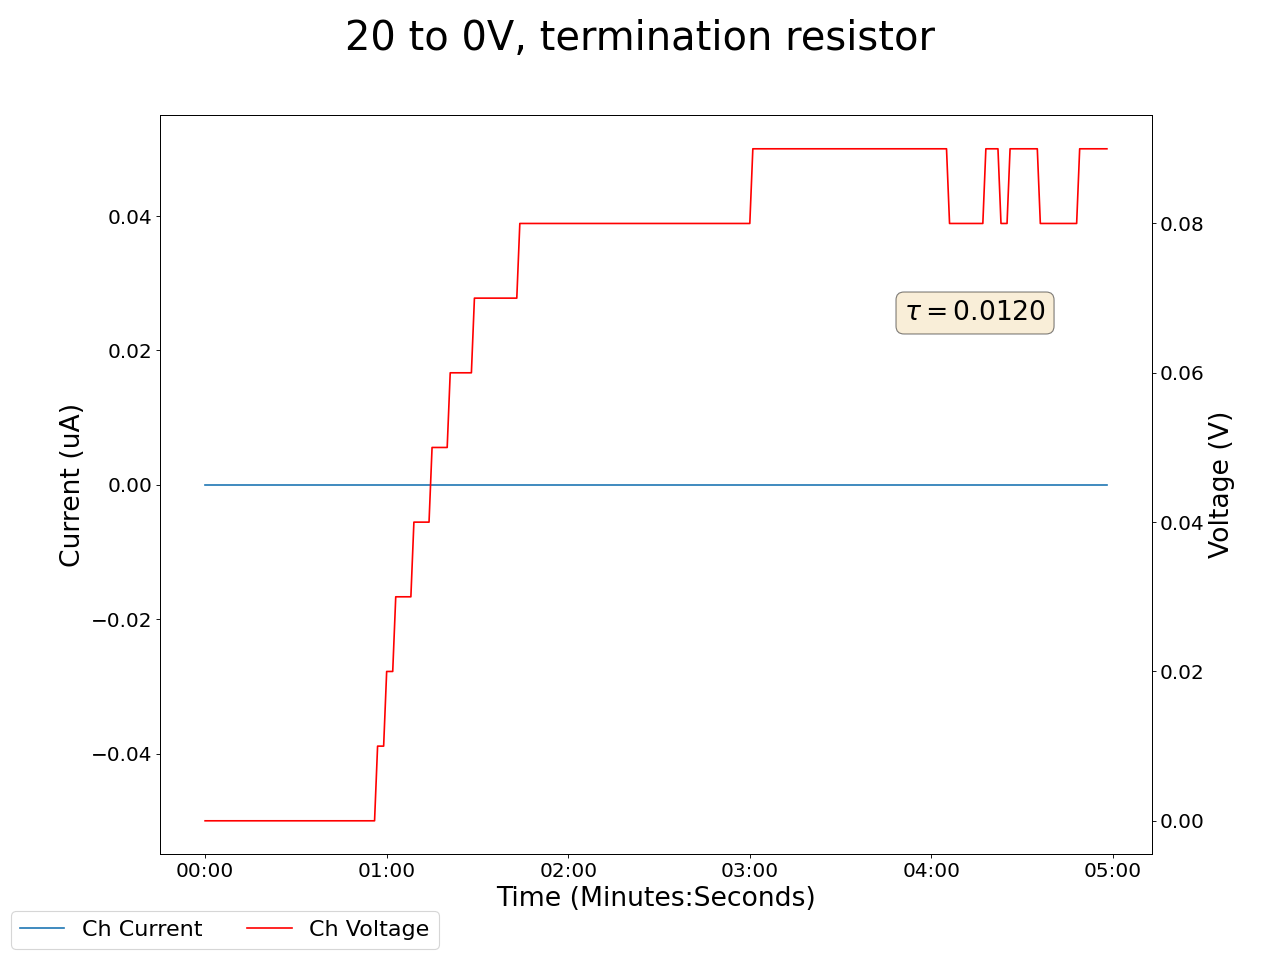

Values plotted in this chart, from the file beside it:
2024-12-10 13:52:59.635131, 0.4399999976158142, 0.0, 0.0, 0.0, 0.1899999976158142, 0.0, 0.15000000596046448, 0.0, 0.05999999865889549, 0.0, 0.0, 0.0, 0.17000000178813934, 0.0, 0.949999988079071, 0.0, 0.0, 0.0, 0.0, 0.0, 0.4099999964237213, 0.0, 0.5600000023841858
2024-12-10 13:53:00.635036, 0.44, 0.0, 0.0, 0.0, 0.19, 0.0, 0.15, 0.0, 0.06, 0.0, 0.0, 0.0, 0.17, 0.0, 0.95, 0.0, 0.0, 0.0, 0.0, 0.0, 0.41, 0.0, 0.56
2024-12-10 13:53:01.635036, 0.44, 0.0, 0.0, 0.0, 0.19, 0.0, 0.15, 0.0, 0.06, 0.0, 0.0, 0.0, 0.18, 0.0, 0.95, 0.0, 0.0, 0.0, 0.0, 0.0, 0.41, 0.0, 0.56
2024-12-10 13:53:02.635036, 0.44, 0.0, 0.0, 0.0, 0.19, 0.0, 0.15, 0.0, 0.06, 0.0, 0.0, 0.0, 0.18, 0.0, 0.95, 0.0, 0.0, 0.0, 0.0, 0.0, 0.41, 0.0, 0.56
2024-12-10 13:53:03.635037, 0.44, 0.0, 0.0, 0.0, 0.19, 0.0, 0.15, 0.0, 0.06, 0.0, 0.0, 0.0, 0.18, 0.0, 0.95, 0.0, 0.0, 0.0, 0.0, 0.0, 0.41, 0.0, 0.56
2024-12-10 13:53:04.635036, 0.44, 0.0, 0.0, 0.0, 0.19, 0.0, 0.15, 0.0, 0.06, 0.0, 0.0, 0.0, 0.18, 0.0, 0.95, 0.0, 0.0, 0.0, 0.0, 0.0, 0.41, 0.0, 0.56
2024-12-10 13:53:05.635036, 0.44, 0.0, 0.0, 0.0, 0.19, 0.0, 0.15, 0.0, 0.06, 0.0, 0.0, 0.0, 0.18, 0.0, 0.95, 0.0, 0.0, 0.0, 0.0, 0.0, 0.41, 0.0, 0.56
2024-12-10 13:53:06.635036, 0.44, 0.0, 0.0, 0.0, 0.19, 0.0, 0.16, 0.0, 0.06, 0.0, 0.0, 0.0, 0.17, 0.0, 0.95, 0.0, 0.0, 0.0, 0.0, 0.0, 0.41, 0.0, 0.56
2024-12-10 13:53:07.635036, 0.44, 0.0, 0.0, 0.0, 0.19, 0.0, 0.16, 0.0, 0.06, 0.0, 0.0, 0.0, 0.17, 0.0, 0.96, 0.0, 0.0, 0.0, 0.0, 0.0, 0.41, 0.0, 0.56
2024-12-10 13:53:08.635036, 0.44, 0.0, 0.0, 0.0, 0.19, 0.0, 0.16, 0.0, 0.06, 0.0, 0.0, 0.0, 0.17, 0.0, 0.96, 0.0, 0.0, 0.0, 0.0, 0.0, 0.41, 0.0, 0.56
2024-12-10 13:53:09.635036, 0.44, 0.0, 0.0, 0.0, 0.19, 0.0, 0.16, 0.0, 0.06, 0.0, 0.0, 0.0, 0.17, 0.0, 0.96, 0.0, 0.0, 0.0, 0.0, 0.0, 0.41, 0.0, 0.56
2024-12-10 13:53:10.635036, 0.44, 0.0, 0.0, 0.0, 0.19, 0.0, 0.16, 0.0, 0.06, 0.0, 0.0, 0.0, 0.17, 0.0, 0.96, 0.0, 0.0, 0.0, 0.0, 0.0, 0.41, 0.0, 0.56
2024-12-10 13:53:11.635037, 0.44, 0.0, 0.0, 0.0, 0.19, 0.0, 0.16, 0.0, 0.06, 0.0, 0.0, 0.0, 0.17, 0.0, 0.96, 0.0, 0.0, 0.0, 0.0, 0.0, 0.41, 0.0, 0.56
2024-12-10 13:53:12.635036, 0.44, 0.0, 0.0, 0.0, 0.19, 0.0, 0.16, 0.0, 0.06, 0.0, 0.0, 0.0, 0.17, 0.0, 0.96, 0.0, 0.0, 0.0, 0.0, 0.0, 0.41, 0.0, 0.56
2024-12-10 13:53:13.635036, 0.44, 0.0, 0.0, 0.0, 0.19, 0.0, 0.16, 0.0, 0.06, 0.0, 0.0, 0.0, 0.17, 0.0, 0.96, 0.0, 0.0, 0.0, 0.0, 0.0, 0.41, 0.0, 0.56
2024-12-10 13:53:14.635048, 0.44, 0.0, 0.0, 0.0, 0.19, 0.0, 0.16, 0.0, 0.06, 0.0, 0.0, 0.0, 0.17, 0.0, 0.96, 0.0, 0.0, 0.0, 0.0, 0.0, 0.41, 0.0, 0.56
2024-12-10 13:53:15.635036, 0.44, 0.0, 0.0, 0.0, 0.2, 0.0, 0.16, 0.0, 0.06, 0.0, 0.0, 0.0, 0.17, 0.0, 0.96, 0.0, 0.0, 0.0, 0.0, 0.0, 0.41, 0.0, 0.56
2024-12-10 13:53:16.635036, 0.44, 0.0, 0.0, 0.0, 0.2, 0.0, 0.16, 0.0, 0.06, 0.0, 0.0, 0.0, 0.17, 0.0, 0.96, 0.0, 0.0, 0.0, 0.0, 0.0, 0.41, 0.0, 0.56
2024-12-10 13:53:17.635036, 0.44, 0.0, 0.0, 0.0, 0.2, 0.0, 0.16, 0.0, 0.06, 0.0, 0.0, 0.0, 0.17, 0.0, 0.96, 0.0, 0.0, 0.0, 0.0, 0.0, 0.41, 0.0, 0.56
2024-12-10 13:53:18.635036, 0.44, 0.0, 0.0, 0.0, 0.2, 0.0, 0.16, 0.0, 0.06, 0.0, 0.0, 0.0, 0.17, 0.0, 0.96, 0.0, 0.0, 0.0, 0.0, 0.0, 0.41, 0.0, 0.56
2024-12-10 13:53:19.635036, 0.44, 0.0, 0.0, 0.0, 0.2, 0.0, 0.16, 0.0, 0.06, 0.0, 0.0, 0.0, 0.18, 0.0, 0.96, 0.0, 0.0, 0.0, 0.0, 0.0, 0.41, 0.0, 0.56
2024-12-10 13:53:20.635036, 0.44, 0.0, 0.0, 0.0, 0.2, 0.0, 0.16, 0.0, 0.06, 0.0, 0.0, 0.0, 0.18, 0.0, 0.96, 0.0, 0.0, 0.0, 0.0, 0.0, 0.41, 0.0, 0.56
2024-12-10 13:53:21.635036, 0.44, 0.0, 0.0, 0.0, 0.2, 0.0, 0.16, 0.0, 0.06, 0.0, 0.0, 0.0, 0.18, 0.0, 0.96, 0.0, 0.0, 0.0, 0.0, 0.0, 0.41, 0.0, 0.56
2024-12-10 13:53:22.635036, 0.44, 0.0, 0.0, 0.0, 0.2, 0.0, 0.15, 0.0, 0.06, 0.0, 0.0, 0.0, 0.18, 0.0, 0.96, 0.0, 0.0, 0.0, 0.0, 0.0, 0.41, 0.0, 0.56
2024-12-10 13:53:23.635036, 0.44, 0.0, 0.0, 0.0, 0.2, 0.0, 0.15, 0.0, 0.06, 0.0, 0.0, 0.0, 0.18, 0.0, 0.96, 0.0, 0.0, 0.0, 0.0, 0.0, 0.41, 0.0, 0.56
2024-12-10 13:53:24.635036, 0.44, 0.0, 0.0, 0.0, 0.2, 0.0, 0.15, 0.0, 0.06, 0.0, 0.0, 0.0, 0.18, 0.0, 0.96, 0.0, 0.0, 0.0, 0.0, 0.0, 0.41, 0.0, 0.56
2024-12-10 13:53:25.635036, 0.44, 0.0, 0.0, 0.0, 0.2, 0.0, 0.15, 0.0, 0.06, 0.0, 0.0, 0.0, 0.18, 0.0, 0.96, 0.0, 0.0, 0.0, 0.0, 0.0, 0.41, 0.0, 0.56
2024-12-10 13:53:26.635036, 0.44, 0.0, 0.0, 0.0, 0.2, 0.0, 0.15, 0.0, 0.06, 0.0, 0.0, 0.0, 0.18, 0.0, 0.96, 0.0, 0.0, 0.0, 0.0, 0.0, 0.41, 0.0, 0.56
2024-12-10 13:53:27.635036, 0.44, 0.0, 0.0, 0.0, 0.2, 0.0, 0.15, 0.0, 0.06, 0.0, 0.0, 0.0, 0.18, 0.0, 0.96, 0.0, 0.0, 0.0, 0.0, 0.0, 0.41, 0.0, 0.56
2024-12-10 13:53:28.635036, 0.44, 0.0, 0.0, 0.0, 0.2, 0.0, 0.16, 0.0, 0.06, 0.0, 0.0, 0.0, 0.18, 0.0, 0.96, 0.0, 0.0, 0.0, 0.0, 0.0, 0.41, 0.0, 0.56
2024-12-10 13:53:29.635036, 0.44, 0.0, 0.0, 0.0, 0.2, 0.0, 0.16, 0.0, 0.06, 0.0, 0.0, 0.0, 0.18, 0.0, 0.96, 0.0, 0.0, 0.0, 0.0, 0.0, 0.41, 0.0, 0.56
2024-12-10 13:53:30.635036, 0.44, 0.0, 0.0, 0.0, 0.2, 0.0, 0.16, 0.0, 0.06, 0.0, 0.0, 0.0, 0.18, 0.0, 0.96, 0.0, 0.0, 0.0, 0.0, 0.0, 0.41, 0.0, 0.56
2024-12-10 13:53:31.635036, 0.44, 0.0, 0.0, 0.0, 0.2, 0.0, 0.16, 0.0, 0.06, 0.0, 0.0, 0.0, 0.18, 0.0, 0.96, 0.0, 0.0, 0.0, 0.0, 0.0, 0.41, 0.0, 0.56
2024-12-10 13:53:32.635036, 0.44, 0.0, 0.0, 0.0, 0.2, 0.0, 0.16, 0.0, 0.06, 0.0, 0.0, 0.0, 0.18, 0.0, 0.96, 0.0, 0.0, 0.0, 0.0, 0.0, 0.41, 0.0, 0.56
2024-12-10 13:53:33.635037, 0.44, 0.0, 0.0, 0.0, 0.2, 0.0, 0.15, 0.0, 0.06, 0.0, 0.0, 0.0, 0.18, 0.0, 0.96, 0.0, 0.0, 0.0, 0.0, 0.0, 0.41, 0.0, 0.56
2024-12-10 13:53:34.635036, 0.44, 0.0, 0.0, 0.0, 0.2, 0.0, 0.15, 0.0, 0.06, 0.0, 0.0, 0.0, 0.18, 0.0, 0.96, 0.0, 0.0, 0.0, 0.0, 0.0, 0.41, 0.0, 0.55
2024-12-10 13:53:35.635037, 0.44, 0.0, 0.0, 0.0, 0.2, 0.0, 0.16, 0.0, 0.06, 0.0, 0.0, 0.0, 0.18, 0.0, 0.96, 0.0, 0.0, 0.0, 0.0, 0.0, 0.41, 0.0, 0.55
2024-12-10 13:53:36.635036, 0.44, 0.0, 0.0, 0.0, 0.2, 0.0, 0.16, 0.0, 0.06, 0.0, 0.0, 0.0, 0.18, 0.0, 0.96, 0.0, 0.0, 0.0, 0.0, 0.0, 0.41, 0.0, 0.55
2024-12-10 13:53:37.635036, 0.45, 0.0, 0.0, 0.0, 0.2, 0.0, 0.16, 0.0, 0.06, 0.0, 0.0, 0.0, 0.17, 0.0, 0.96, 0.0, 0.0, 0.0, 0.0, 0.0, 0.41, 0.0, 0.55
2024-12-10 13:53:38.635036, 0.45, 0.0, 0.0, 0.0, 0.2, 0.0, 0.16, 0.0, 0.06, 0.0, 0.0, 0.0, 0.18, 0.0, 0.96, 0.0, 0.0, 0.0, 0.0, 0.0, 0.41, 0.0, 0.55
2024-12-10 13:53:39.635036, 0.45, 0.0, 0.0, 0.0, 0.2, 0.0, 0.16, 0.0, 0.06, 0.0, 0.0, 0.0, 0.18, 0.0, 0.96, 0.0, 0.0, 0.0, 0.0, 0.0, 0.41, 0.0, 0.55
2024-12-10 13:53:40.635036, 0.45, 0.0, 0.0, 0.0, 0.2, 0.0, 0.16, 0.0, 0.06, 0.0, 0.0, 0.0, 0.18, 0.0, 0.96, 0.0, 0.0, 0.0, 0.0, 0.0, 0.41, 0.0, 0.55
2024-12-10 13:53:41.635036, 0.45, 0.0, 0.0, 0.0, 0.2, 0.0, 0.16, 0.0, 0.06, 0.0, 0.0, 0.0, 0.18, 0.0, 0.96, 0.0, 0.0, 0.0, 0.0, 0.0, 0.41, 0.0, 0.55
2024-12-10 13:53:42.635036, 0.45, 0.0, 0.0, 0.0, 0.2, 0.0, 0.16, 0.0, 0.06, 0.0, 0.0, 0.0, 0.18, 0.0, 0.96, 0.0, 0.0, 0.0, 0.0, 0.0, 0.41, 0.0, 0.55
2024-12-10 13:53:43.635036, 0.45, 0.0, 0.0, 0.0, 0.2, 0.0, 0.16, 0.0, 0.06, 0.0, 0.0, 0.0, 0.18, 0.0, 0.96, 0.0, 0.0, 0.0, 0.0, 0.0, 0.41, 0.0, 0.55
2024-12-10 13:53:44.635035, 0.45, 0.0, 0.0, 0.0, 0.2, 0.0, 0.16, 0.0, 0.06, 0.0, 0.0, 0.0, 0.18, 0.0, 0.96, 0.0, 0.0, 0.0, 0.0, 0.0, 0.41, 0.0, 0.55
2024-12-10 13:53:45.635036, 0.45, 0.0, 0.0, 0.0, 0.2, 0.0, 0.16, 0.0, 0.06, 0.0, 0.0, 0.0, 0.18, 0.0, 0.96, 0.0, 0.0, 0.0, 0.0, 0.0, 0.41, 0.0, 0.55
2024-12-10 13:53:46.635037, 0.45, 0.0, 0.0, 0.0, 0.2, 0.0, 0.16, 0.0, 0.06, 0.0, 0.0, 0.0, 0.18, 0.0, 0.96, 0.0, 0.0, 0.0, 0.0, 0.0, 0.41, 0.0, 0.55
2024-12-10 13:53:47.635036, 0.45, 0.0, 0.0, 0.0, 0.2, 0.0, 0.16, 0.0, 0.06, 0.0, 0.0, 0.0, 0.18, 0.0, 0.96, 0.0, 0.0, 0.0, 0.0, 0.0, 0.41, 0.0, 0.55
2024-12-10 13:53:48.635036, 0.45, 0.0, 0.0, 0.0, 0.2, 0.0, 0.16, 0.0, 0.06, 0.0, 0.0, 0.0, 0.18, 0.0, 0.96, 0.0, 0.0, 0.0, 0.0, 0.0, 0.41, 0.0, 0.55
2024-12-10 13:53:49.635035, 0.45, 0.0, 0.0, 0.0, 0.2, 0.0, 0.16, 0.0, 0.06, 0.0, 0.0, 0.0, 0.18, 0.0, 0.96, 0.0, 0.0, 0.0, 0.0, 0.0, 0.41, 0.0, 0.55
2024-12-10 13:53:50.635035, 0.45, 0.0, 0.0, 0.0, 0.2, 0.0, 0.16, 0.0, 0.06, 0.0, 0.0, 0.0, 0.18, 0.0, 0.96, 0.0, 0.0, 0.0, 0.0, 0.0, 0.41, 0.0, 0.55
2024-12-10 13:53:51.635036, 0.45, 0.0, 0.0, 0.0, 0.2, 0.0, 0.16, 0.0, 0.06, 0.0, 0.0, 0.0, 0.18, 0.0, 0.96, 0.0, 0.0, 0.0, 0.0, 0.0, 0.41, 0.0, 0.55
2024-12-10 13:53:52.635037, 0.45, 0.0, 0.0, 0.0, 0.2, 0.0, 0.16, 0.0, 0.06, 0.0, 0.0, 0.0, 0.18, 0.0, 0.96, 0.0, 0.0, 0.0, 0.0, 0.0, 0.41, 0.0, 0.55
2024-12-10 13:53:53.635036, 0.45, 0.0, 0.0, 0.0, 0.19, 0.0, 0.16, 0.0, 0.06, 0.0, 0.0, 0.0, 0.18, 0.0, 0.96, 0.0, 0.0, 0.0, 0.0, 0.0, 0.41, 0.0, 0.55
2024-12-10 13:53:54.635037, 0.45, 0.0, 0.0, 0.0, 0.19, 0.0, 0.16, 0.0, 0.06, 0.0, 0.0, 0.0, 0.18, 0.0, 0.96, 0.0, 0.0, 0.0, 0.0, 0.0, 0.41, 0.0, 0.55
2024-12-10 13:53:55.635035, 0.45, 0.0, 0.0, 0.0, 0.19, 0.0, 0.16, 0.0, 0.06, 0.0, 0.0, 0.0, 0.18, 0.0, 0.96, 0.0, 0.0, 0.0, 0.0, 0.0, 0.41, 0.0, 0.55
2024-12-10 13:53:56.635035, 0.45, 0.0, 0.0, 0.0, 0.19, 0.0, 0.16, 0.0, 0.06, 0.0, 0.0, 0.0, 0.18, 0.0, 0.96, 0.0, 0.0, 0.0, 0.0, 0.0, 0.41, 0.0, 0.55
2024-12-10 13:53:57.635036, 0.45, 0.0, 0.01, 0.0, 0.19, 0.0, 0.16, 0.0, 0.06, 0.0, 0.0, 0.0, 0.18, 0.0, 0.96, 0.0, 0.0, 0.0, 0.0, 0.0, 0.41, 0.0, 0.55
2024-12-10 13:53:58.635036, 0.45, 0.0, 0.01, 0.0, 0.19, 0.0, 0.16, 0.0, 0.06, 0.0, 0.0, 0.0, 0.18, 0.0, 0.96, 0.0, 0.0, 0.0, 0.0, 0.0, 0.41, 0.0, 0.55
2024-12-10 13:53:59.635036, 0.45, 0.0, 0.01, 0.0, 0.19, 0.0, 0.16, 0.0, 0.06, 0.0, 0.0, 0.0, 0.18, 0.0, 0.96, 0.0, 0.0, 0.0, 0.0, 0.0, 0.41, 0.0, 0.55
... 239 more rows
